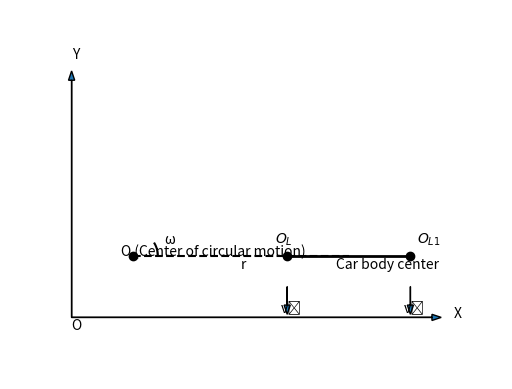

Generate this figure with matplotlib:
import matplotlib.pyplot as plt
import numpy as np

# Set up figure
fig, ax = plt.subplots()
ax.set_aspect('equal')
ax.set_xlim(-1, 7)
ax.set_ylim(-1, 5)

# Coordinate axes
ax.arrow(0, 0, 6, 0, head_width=0.1, length_includes_head=True)
ax.arrow(0, 0, 0, 4, head_width=0.1, length_includes_head=True)
ax.text(6.2, 0, 'X')
ax.text(0, 4.2, 'Y')
ax.text(0, -0.2, 'O')

# Center of circular motion
O = [1, 1]
car_center = [4.5, 1]
r = car_center[0] - O[0]

# Circle center
ax.plot(O[0], O[1], 'ko')
ax.text(O[0] - 0.2, O[1], 'O (Center of circular motion)')

# Car line
L = 1
left_wheel = [car_center[0] - L, car_center[1]]
right_wheel = [car_center[0] + L, car_center[1]]
ax.plot([left_wheel[0], right_wheel[0]], [left_wheel[1], right_wheel[1]], 'k', lw=2)
ax.plot(left_wheel[0], left_wheel[1], 'ko')
ax.plot(right_wheel[0], right_wheel[1], 'ko')

# Velocity arrows
ax.arrow(left_wheel[0], 0.5, 0, -0.3, head_width=0.1)
ax.arrow(right_wheel[0], 0.5, 0, -0.3, head_width=0.1)
ax.text(left_wheel[0] - 0.1, 0.1, 'vₗ')
ax.text(right_wheel[0] - 0.1, 0.1, 'vᵣ')

# Radius line
ax.plot([O[0], car_center[0]], [O[1], car_center[1]], 'k--')
ax.text((O[0]+car_center[0])/2, O[1] - 0.2, 'r')

# Angular velocity arc
theta = np.linspace(0, np.pi/6, 100)
arc = 0.4 * np.array([np.cos(theta), np.sin(theta)])
ax.plot(O[0] + arc[0], O[1] + arc[1], 'k')
ax.text(O[0]+0.5, O[1]+0.2, 'ω')

# Labels
ax.text(car_center[0] - L - 0.2, car_center[1] + 0.2, '$O_L$')
ax.text(car_center[0] + L + 0.1, car_center[1] + 0.2, '$O_{L1}$')
ax.text(car_center[0] - 0.2, car_center[1] - 0.2, 'Car body center')

plt.axis('off')
plt.show()